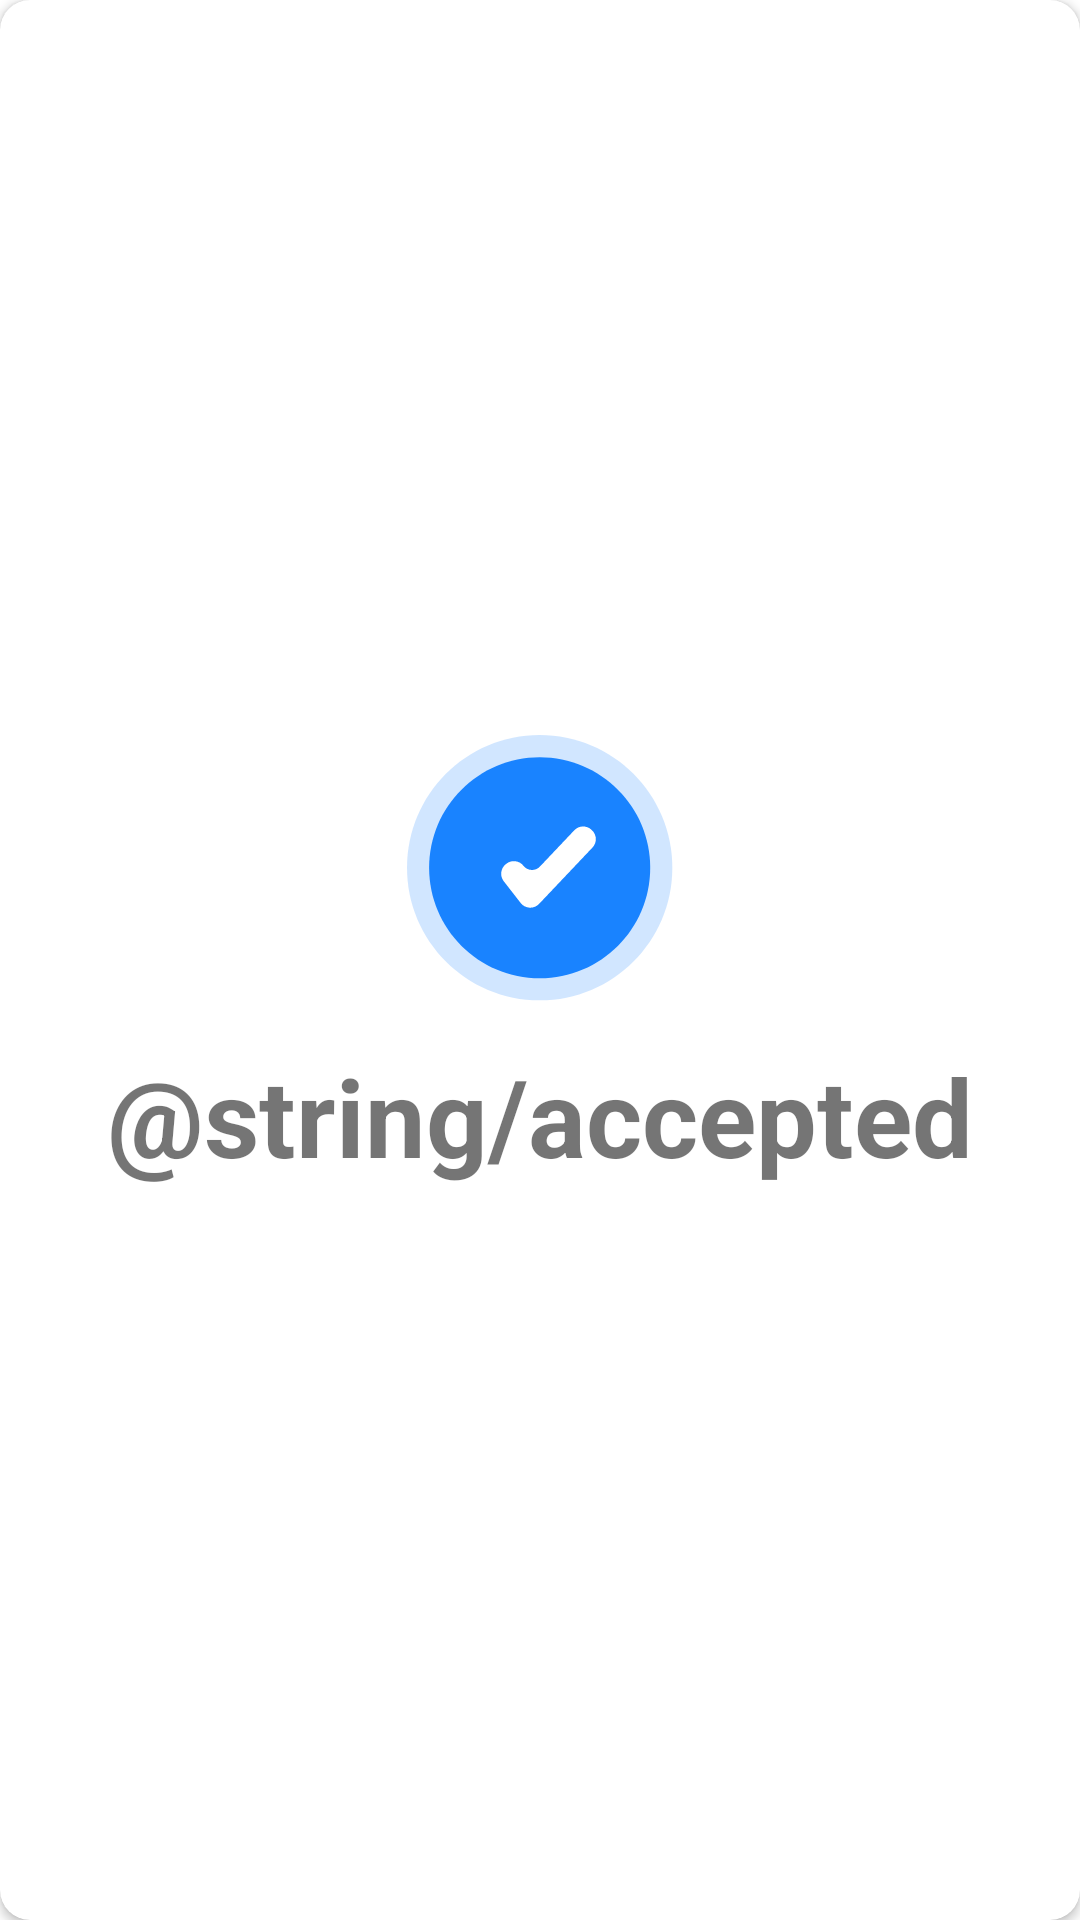

Produce the Android XML layout that renders to this screen, including the resource entries it uses.
<!-- AndroidManifest.xml: application theme Theme.AcedropSeller -->
<!-- res/layout/accepted_dialog.xml -->
<?xml version="1.0" encoding="utf-8"?>
<androidx.cardview.widget.CardView xmlns:android="http://schemas.android.com/apk/res/android"
    android:layout_width="300dp"
    android:layout_height="300dp"
    android:padding="15dp"
    xmlns:app="http://schemas.android.com/apk/res-auto"
    app:cardCornerRadius="10dp">

    <LinearLayout
        android:layout_width="match_parent"
        android:layout_height="match_parent"
        android:gravity="center"
        android:orientation="vertical"
        >
    <ImageView
        android:layout_width="90dp"
        android:layout_height="90dp"
        android:src="@drawable/ic_check_circle" />

        <TextView
            style="@style/TextColor"
            android:layout_marginTop="14dp"
            android:layout_width="wrap_content"
            android:layout_height="wrap_content"
            android:text="@string/accepted"
            android:textSize="36sp"
            android:textStyle="bold" />
    </LinearLayout>
</androidx.cardview.widget.CardView>
<!-- resources referenced by this layout -->
<resources>
  <!-- drawable ic_check_circle (drawable) -->
  <vector xmlns:android="http://schemas.android.com/apk/res/android"
      android:width="90dp"
      android:height="90dp"
      android:viewportWidth="90"
      android:viewportHeight="90">
    <group>
      <clip-path
          android:pathData="M0.6716,0h88.6566v90h-88.6566z"/>
      <path
          android:pathData="M44.8896,89.7904C69.3106,89.7904 89.1077,69.9933 89.1077,45.5723C89.1077,21.1513 69.3106,1.3541 44.8896,1.3541C20.4687,1.3541 0.6716,21.1513 0.6716,45.5723C0.6716,69.9933 20.4687,89.7904 44.8896,89.7904Z"
          android:fillColor="#1983FF"
          android:fillAlpha="0.2"/>
      <path
          android:pathData="M44.8896,82.4209C65.2404,82.4209 81.738,65.9233 81.738,45.5725C81.738,25.2216 65.2404,8.724 44.8896,8.724C24.5388,8.724 8.0413,25.2216 8.0413,45.5725C8.0413,65.9233 24.5388,82.4209 44.8896,82.4209Z"
          android:fillColor="#1983FF"/>
      <path
          android:pathData="M41.7585,58.8976C41.6927,58.8976 41.6267,58.896 41.5607,58.8928C40.9779,58.8647 40.4081,58.7109 39.8904,58.4419C39.3726,58.1729 38.9192,57.7951 38.5612,57.3344L32.9088,50.067C32.2506,49.2188 31.9558,48.1442 32.0889,47.0789C32.222,46.0136 32.7723,45.0446 33.6189,44.3845L33.8223,44.2262C34.6705,43.5681 35.7452,43.2732 36.8105,43.4064C37.8759,43.5395 38.8449,44.0897 39.5051,44.9363C39.8237,45.3459 40.227,45.6819 40.6875,45.9212C41.1479,46.1604 41.6546,46.2974 42.1729,46.3227C42.6912,46.3479 43.2089,46.2609 43.6904,46.0676C44.172,45.8742 44.606,45.5791 44.9629,45.2024L56.4401,33.087C56.8059,32.701 57.2441,32.3907 57.7297,32.174C58.2154,31.9573 58.739,31.8383 59.2706,31.824C59.8022,31.8096 60.3314,31.9001 60.8281,32.0903C61.3247,32.2805 61.779,32.5667 62.165,32.9325L62.3524,33.11C63.132,33.8486 63.5863,34.8667 63.6152,35.9402C63.6442,37.0138 63.2455,38.0549 62.5069,38.8345L44.6973,57.633C44.3192,58.0326 43.8636,58.3508 43.3583,58.5682C42.853,58.7856 42.3086,58.8977 41.7585,58.8976Z"
          android:fillColor="#ffffff"/>
    </group>
  </vector>
  <style name="Theme.AcedropSeller" parent="Theme.MaterialComponents.DayNight.DarkActionBar">
          
          <item name="colorPrimary">@color/purple_500</item>
          <item name="colorPrimaryVariant">@color/purple_700</item>
          <item name="colorOnPrimary">@color/white</item>
          
          <item name="colorSecondary">@color/teal_200</item>
          <item name="colorSecondaryVariant">@color/teal_700</item>
          <item name="colorOnSecondary">@color/black</item>
          
          <item name="android:statusBarColor" tools:targetApi="l">?attr/colorPrimaryVariant</item>
          
      </style>
  <!-- not gathered from this repository: default colours our renderer supplied (Android Studio template values) -->
  <color name="purple_500">#FF6200EE</color>
  <color name="purple_700">#FF3700B3</color>
  <color name="teal_200">#FF03DAC5</color>
  <color name="teal_700">#FF018786</color>
  <color name="black">#FF000000</color>
  <color name="white">#FFFFFFFF</color>
</resources>
